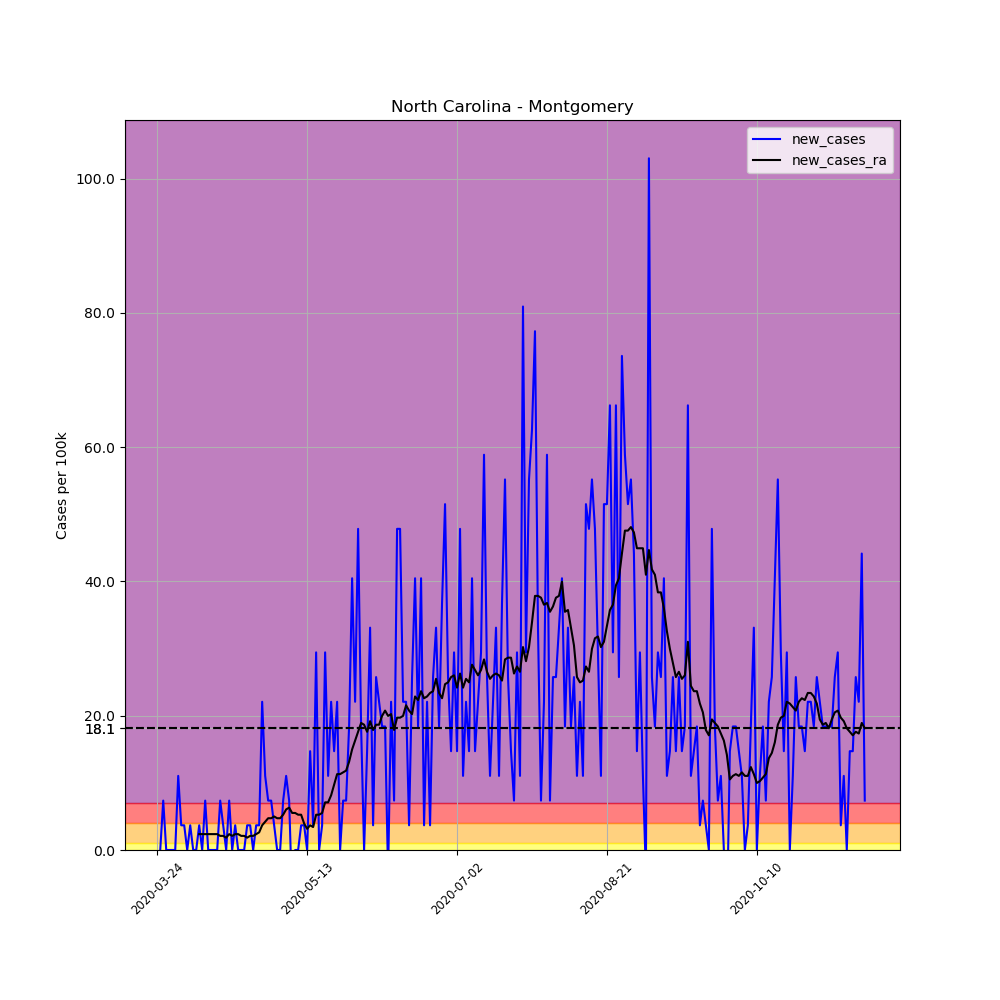

Data behind this chart, as committed beside it:
, date, county, state, fips, cases, deaths, COUNTY, STNAME, CTYNAME, POPESTIMATE2019, per_100k, new_cases, new_cases_ra
313623, 2020-03-24, Montgomery, North Carolina, 37123, 1, 0, 123, North Carolina, Montgomery, 27173, 3.68, , 
313624, 2020-03-25, Montgomery, North Carolina, 37123, 1, 0, 123, North Carolina, Montgomery, 27173, 3.68, 0.0, 
313625, 2020-03-26, Montgomery, North Carolina, 37123, 3, 0, 123, North Carolina, Montgomery, 27173, 11.04, 7.36, 
313626, 2020-03-27, Montgomery, North Carolina, 37123, 3, 0, 123, North Carolina, Montgomery, 27173, 11.04, 0.0, 
313627, 2020-03-28, Montgomery, North Carolina, 37123, 3, 0, 123, North Carolina, Montgomery, 27173, 11.04, 0.0, 
313628, 2020-03-29, Montgomery, North Carolina, 37123, 3, 0, 123, North Carolina, Montgomery, 27173, 11.04, 0.0, 
313629, 2020-03-30, Montgomery, North Carolina, 37123, 3, 0, 123, North Carolina, Montgomery, 27173, 11.04, 0.0, 
313630, 2020-03-31, Montgomery, North Carolina, 37123, 6, 0, 123, North Carolina, Montgomery, 27173, 22.08, 11.04, 
313631, 2020-04-01, Montgomery, North Carolina, 37123, 7, 0, 123, North Carolina, Montgomery, 27173, 25.76, 3.68, 
313632, 2020-04-02, Montgomery, North Carolina, 37123, 8, 1, 123, North Carolina, Montgomery, 27173, 29.44, 3.68, 
313633, 2020-04-03, Montgomery, North Carolina, 37123, 8, 1, 123, North Carolina, Montgomery, 27173, 29.44, 0.0, 
313634, 2020-04-04, Montgomery, North Carolina, 37123, 9, 1, 123, North Carolina, Montgomery, 27173, 33.12, 3.68, 
313635, 2020-04-05, Montgomery, North Carolina, 37123, 9, 1, 123, North Carolina, Montgomery, 27173, 33.12, 0.0, 
313636, 2020-04-06, Montgomery, North Carolina, 37123, 9, 1, 123, North Carolina, Montgomery, 27173, 33.12, 0.0, 
313637, 2020-04-07, Montgomery, North Carolina, 37123, 10, 1, 123, North Carolina, Montgomery, 27173, 36.8, 3.68, 2.366
313638, 2020-04-08, Montgomery, North Carolina, 37123, 10, 1, 123, North Carolina, Montgomery, 27173, 36.8, 0.0, 2.366
313639, 2020-04-09, Montgomery, North Carolina, 37123, 12, 1, 123, North Carolina, Montgomery, 27173, 44.16, 7.36, 2.366
313640, 2020-04-10, Montgomery, North Carolina, 37123, 12, 1, 123, North Carolina, Montgomery, 27173, 44.16, 0.0, 2.366
313641, 2020-04-11, Montgomery, North Carolina, 37123, 12, 1, 123, North Carolina, Montgomery, 27173, 44.16, 0.0, 2.366
313642, 2020-04-12, Montgomery, North Carolina, 37123, 12, 1, 123, North Carolina, Montgomery, 27173, 44.16, 0.0, 2.366
313643, 2020-04-13, Montgomery, North Carolina, 37123, 12, 1, 123, North Carolina, Montgomery, 27173, 44.16, 0.0, 2.366
313644, 2020-04-14, Montgomery, North Carolina, 37123, 14, 1, 123, North Carolina, Montgomery, 27173, 51.52, 7.36, 2.103
313645, 2020-04-15, Montgomery, North Carolina, 37123, 15, 1, 123, North Carolina, Montgomery, 27173, 55.2, 3.68, 2.103
313646, 2020-04-16, Montgomery, North Carolina, 37123, 15, 1, 123, North Carolina, Montgomery, 27173, 55.2, 0.0, 1.84
313647, 2020-04-17, Montgomery, North Carolina, 37123, 17, 1, 123, North Carolina, Montgomery, 27173, 62.56, 7.36, 2.366
313648, 2020-04-18, Montgomery, North Carolina, 37123, 17, 1, 123, North Carolina, Montgomery, 27173, 62.56, 0.0, 2.103
313649, 2020-04-19, Montgomery, North Carolina, 37123, 18, 1, 123, North Carolina, Montgomery, 27173, 66.24, 3.68, 2.366
313650, 2020-04-20, Montgomery, North Carolina, 37123, 18, 1, 123, North Carolina, Montgomery, 27173, 66.24, 0.0, 2.366
313651, 2020-04-21, Montgomery, North Carolina, 37123, 18, 1, 123, North Carolina, Montgomery, 27173, 66.24, 0.0, 2.103
313652, 2020-04-22, Montgomery, North Carolina, 37123, 18, 1, 123, North Carolina, Montgomery, 27173, 66.24, 0.0, 2.103
313653, 2020-04-23, Montgomery, North Carolina, 37123, 19, 1, 123, North Carolina, Montgomery, 27173, 69.92, 3.68, 1.84
313654, 2020-04-24, Montgomery, North Carolina, 37123, 20, 1, 123, North Carolina, Montgomery, 27173, 73.6, 3.68, 2.103
313655, 2020-04-25, Montgomery, North Carolina, 37123, 20, 1, 123, North Carolina, Montgomery, 27173, 73.6, 0.0, 2.103
313656, 2020-04-26, Montgomery, North Carolina, 37123, 21, 1, 123, North Carolina, Montgomery, 27173, 77.28, 3.68, 2.366
313657, 2020-04-27, Montgomery, North Carolina, 37123, 22, 1, 123, North Carolina, Montgomery, 27173, 80.96, 3.68, 2.629
313658, 2020-04-28, Montgomery, North Carolina, 37123, 28, 1, 123, North Carolina, Montgomery, 27173, 103, 22.08, 3.68
313659, 2020-04-29, Montgomery, North Carolina, 37123, 31, 1, 123, North Carolina, Montgomery, 27173, 114.1, 11.04, 4.206
313660, 2020-04-30, Montgomery, North Carolina, 37123, 33, 1, 123, North Carolina, Montgomery, 27173, 121.4, 7.36, 4.732
313661, 2020-05-01, Montgomery, North Carolina, 37123, 35, 2, 123, North Carolina, Montgomery, 27173, 128.8, 7.36, 4.732
313662, 2020-05-02, Montgomery, North Carolina, 37123, 36, 2, 123, North Carolina, Montgomery, 27173, 132.5, 3.68, 4.994
313663, 2020-05-03, Montgomery, North Carolina, 37123, 36, 2, 123, North Carolina, Montgomery, 27173, 132.5, 0.0, 4.732
313664, 2020-05-04, Montgomery, North Carolina, 37123, 36, 2, 123, North Carolina, Montgomery, 27173, 132.5, 0.0, 4.732
313665, 2020-05-05, Montgomery, North Carolina, 37123, 38, 2, 123, North Carolina, Montgomery, 27173, 139.8, 7.36, 5.257
313666, 2020-05-06, Montgomery, North Carolina, 37123, 41, 2, 123, North Carolina, Montgomery, 27173, 150.9, 11.04, 6.046
313667, 2020-05-07, Montgomery, North Carolina, 37123, 43, 2, 123, North Carolina, Montgomery, 27173, 158.2, 7.36, 6.309
313668, 2020-05-08, Montgomery, North Carolina, 37123, 41, 2, 123, North Carolina, Montgomery, 27173, 150.9, -7.36, 5.52
313669, 2020-05-09, Montgomery, North Carolina, 37123, 41, 2, 123, North Carolina, Montgomery, 27173, 150.9, 0.0, 5.52
313670, 2020-05-10, Montgomery, North Carolina, 37123, 41, 2, 123, North Carolina, Montgomery, 27173, 150.9, 0.0, 5.257
313671, 2020-05-11, Montgomery, North Carolina, 37123, 42, 2, 123, North Carolina, Montgomery, 27173, 154.6, 3.68, 5.257
313672, 2020-05-12, Montgomery, North Carolina, 37123, 43, 2, 123, North Carolina, Montgomery, 27173, 158.2, 3.68, 3.943
313673, 2020-05-13, Montgomery, North Carolina, 37123, 43, 2, 123, North Carolina, Montgomery, 27173, 158.2, 0.0, 3.154
313674, 2020-05-14, Montgomery, North Carolina, 37123, 47, 3, 123, North Carolina, Montgomery, 27173, 173, 14.72, 3.68
313675, 2020-05-15, Montgomery, North Carolina, 37123, 48, 3, 123, North Carolina, Montgomery, 27173, 176.6, 3.68, 3.417
313676, 2020-05-16, Montgomery, North Carolina, 37123, 56, 3, 123, North Carolina, Montgomery, 27173, 206.1, 29.44, 5.257
313677, 2020-05-17, Montgomery, North Carolina, 37123, 56, 3, 123, North Carolina, Montgomery, 27173, 206.1, 0.0, 5.257
313678, 2020-05-18, Montgomery, North Carolina, 37123, 57, 3, 123, North Carolina, Montgomery, 27173, 209.8, 3.68, 5.52
313679, 2020-05-19, Montgomery, North Carolina, 37123, 65, 3, 123, North Carolina, Montgomery, 27173, 239.2, 29.44, 7.097
313680, 2020-05-20, Montgomery, North Carolina, 37123, 68, 3, 123, North Carolina, Montgomery, 27173, 250.2, 11.04, 7.097
313681, 2020-05-21, Montgomery, North Carolina, 37123, 74, 3, 123, North Carolina, Montgomery, 27173, 272.3, 22.08, 8.149
313682, 2020-05-22, Montgomery, North Carolina, 37123, 78, 3, 123, North Carolina, Montgomery, 27173, 287, 14.72, 9.726
... 177 more rows
